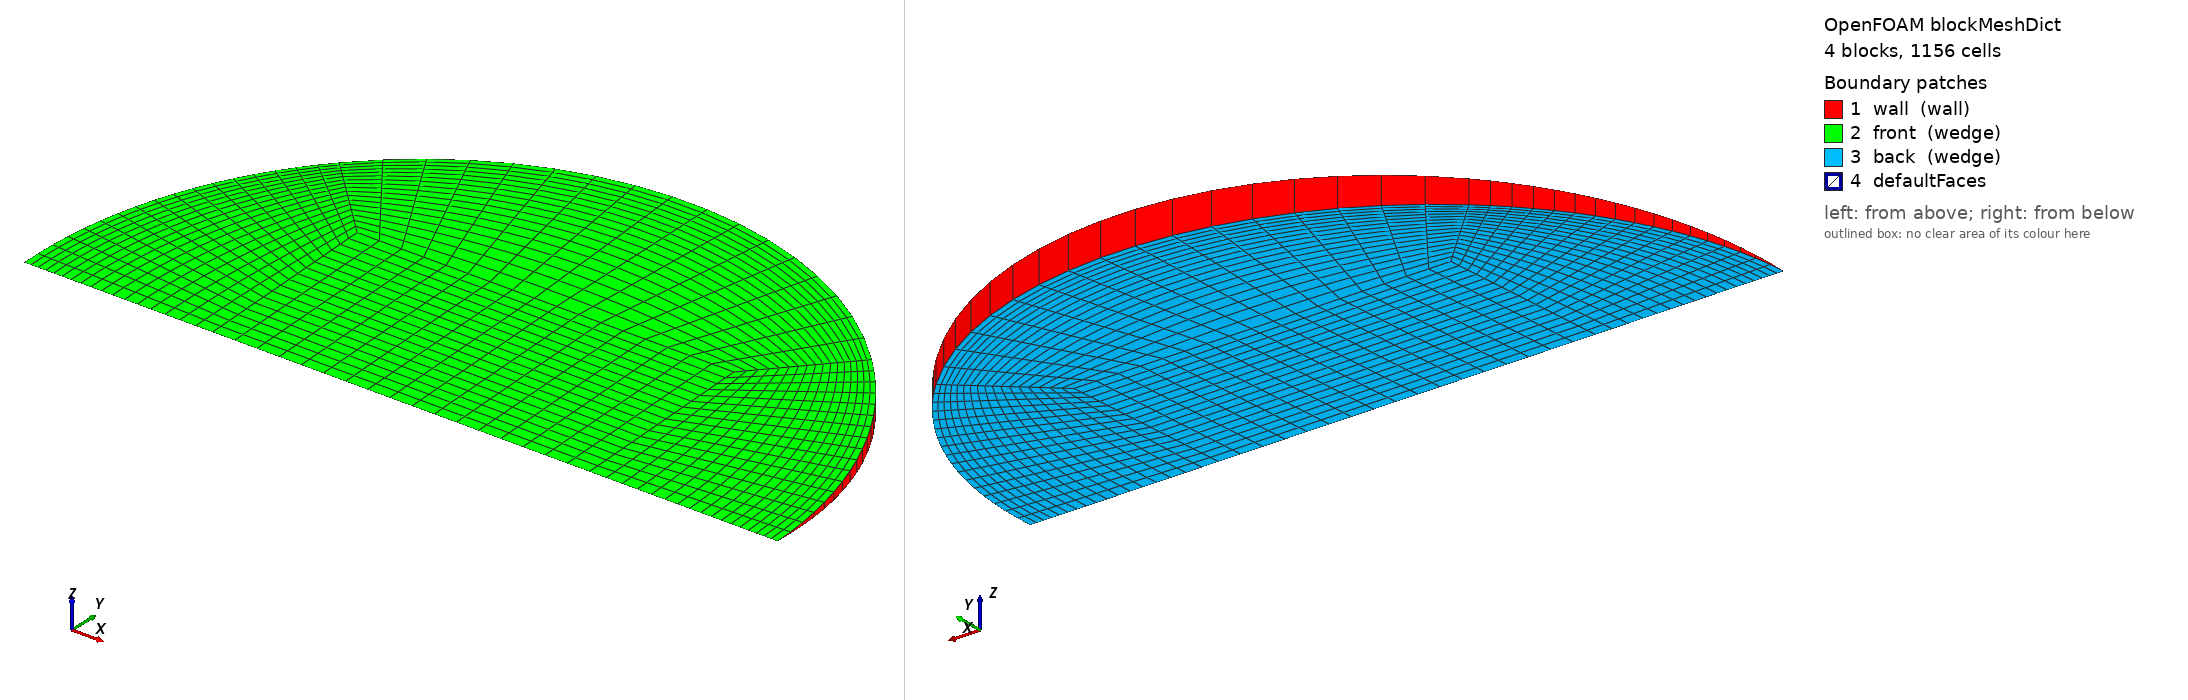

OpenFOAM case: the mesh blockMesh builds from blockMeshDict, 4 block(s), 1156 cells. Boundary patches (legend numbers): 1 wall (wall), 2 front (wedge), 3 back (wedge), 4 defaultFaces. Left view from above one corner, right view from below the opposite corner. Boundary conditions: 0 field file(s) under 0/; 0 of 4 drawn patches have an entry in a shipped field file.

=== system/blockMeshDict ===
/*--------------------------------*- C++ -*----------------------------------*\
  =========                 |
  \\      /  F ield         | OpenFOAM: The Open Source CFD Toolbox
   \\    /   O peration     | Objective 2 (Rajasthan) PCM capsule CFD
    \\  /    A nd           | generated by make_case.py -- edit the generator,
     \\/     M anipulation  | not this file
\*---------------------------------------------------------------------------*/
FoamFile
{
    version     2.0;
    format      ascii;
    class       dictionary;
    object      blockMeshDict;
}
// * * * * * * * * * * * * * * * * * * * * * * * * * * * * * * * * * * * * * //

scale   1;
vertices
(
    (-0.0138185101 0 -0)
    (0.0138185101 0 -0)
    (0.0138185101 0.0138053579 -0.000602754944)
    (-0.0138185101 0.0138053579 -0.000602754944)
    (0.0138185101 0.0138053579 0.000602754944)
    (-0.0138185101 0.0138053579 0.000602754944)
    (0.0276370202 0 -0)
    (0.0195423244 0.0195237244 -0.000852424217)
    (0.0195423244 0.0195237244 0.000852424217)
    (-0.0195423244 0.0195237244 -0.000852424217)
    (-0.0195423244 0.0195237244 0.000852424217)
    (-0.0276370202 0 -0)
);

blocks
(
    // core
    hex (0 1 2 3 0 1 4 5) (17 17 1) simpleGrading (1 1 1)
    // right
    hex (1 6 7 2 1 6 8 4) (17 17 1) simpleGrading (0.4 1 1)
    // top
    hex (3 2 7 9 5 4 8 10) (17 17 1) simpleGrading (1 0.4 1)
    // left
    hex (11 0 3 9 11 0 5 10) (17 17 1) simpleGrading (2.5 1 1)
);

edges
(
    arc 6 7 (0.0255332773 0.0105661635 -0.000461328662)
    arc 6 8 (0.0255332773 0.0105661635 0.000461328662)
    arc 7 9 (1.69227941e-18 0.0276107158 -0.00120550989)
    arc 8 10 (1.69227941e-18 0.0276107158 0.00120550989)
    arc 9 11 (-0.0255332773 0.0105661635 -0.000461328662)
    arc 10 11 (-0.0255332773 0.0105661635 0.000461328662)
);

boundary
(
    wall
    {
        type wall;
        faces
        (
            (6 7 8 6)
            (7 9 10 8)
            (9 11 11 10)
        );
    }
    front
    {
        type wedge;
        faces
        (
            (0 1 4 5)
            (1 6 8 4)
            (5 4 8 10)
            (11 0 5 10)
        );
    }
    back
    {
        type wedge;
        faces
        (
            (0 1 2 3)
            (1 6 7 2)
            (3 2 7 9)
            (11 0 3 9)
        );
    }
);

mergePatchPairs
(
);

// ************************************************************************* //
